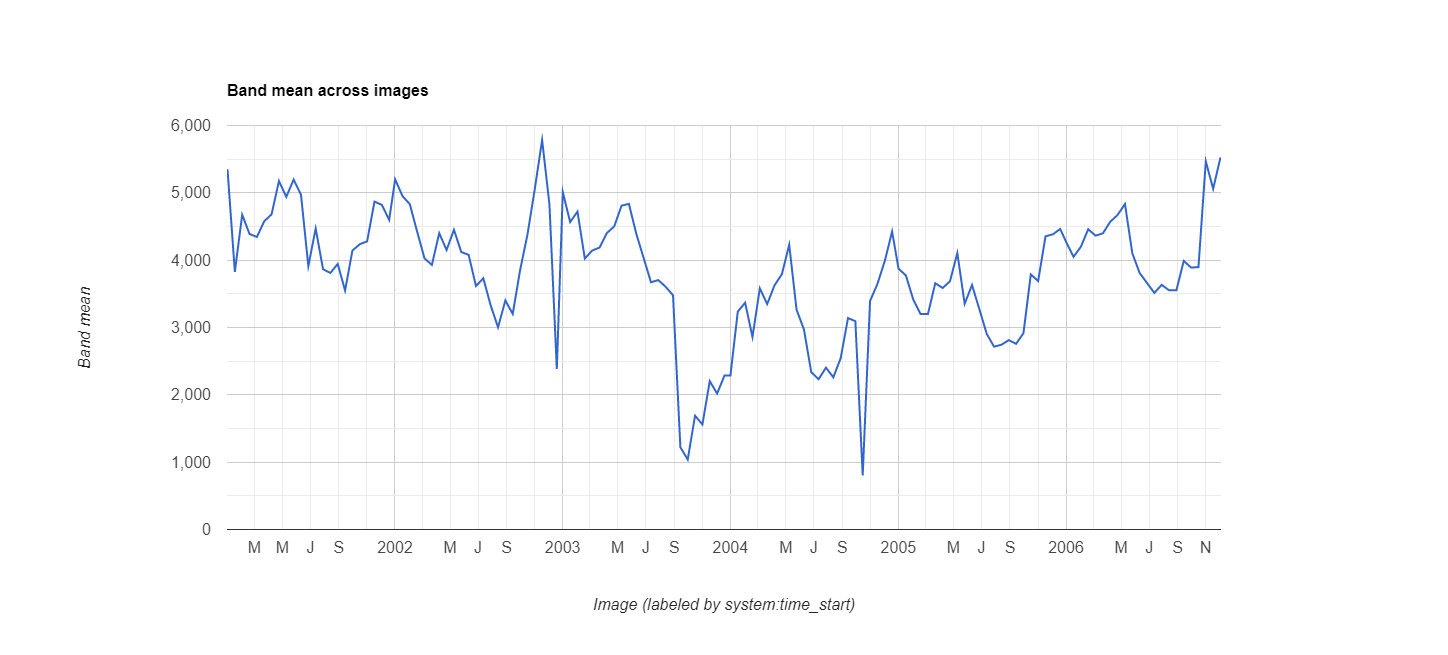

Values plotted in this chart, from the file beside it:
datetime, EVI, label1, label2
2001/1/1, 0.535, 0, 0
2001/1/17, 0.3827, 0, 0
2001/2/2, 0.4674, 0, 0
2001/2/18, 0.4389, 0, 0
2001/3/6, 0.4345, 0, 0
2001/3/22, 0.4578, 0, 0
2001/4/7, 0.4681, 0, 0
2001/4/23, 0.5175, 0, 0
2001/5/9, 0.494, 0, 0
2001/5/25, 0.5197, 0, 0
2001/6/10, 0.4972, 0, 0
2001/6/26, 0.3912, 0, 0
2001/7/12, 0.447, 0, 0
2001/7/28, 0.3866, 0, 0
2001/8/13, 0.381, 0, 0
2001/8/29, 0.3944, 0, 0
2001/9/14, 0.3549, 0, 0
2001/9/30, 0.4143, 0, 0
2001/10/16, 0.4237, 0, 0
2001/11/1, 0.4279, 0, 0
2001/11/17, 0.487, 0, 0
2001/12/3, 0.4821, 0, 0
2001/12/19, 0.4599, 0, 0
2002/1/1, 0.52, 0, 0
2002/1/17, 0.4952, 0, 0
2002/2/2, 0.4831, 0, 0
2002/2/18, 0.4421, 0, 0
2002/3/6, 0.4026, 0, 0
2002/3/22, 0.393, 0, 0
2002/4/7, 0.4401, 0, 0
2002/4/23, 0.4151, 0, 0
2002/5/9, 0.4451, 0, 0
2002/5/25, 0.4121, 0, 0
2002/6/10, 0.4079, 0, 0
2002/6/26, 0.3616, 0, 0
2002/7/12, 0.3731, 0, 0
2002/7/28, 0.3328, 0, 0
2002/8/13, 0.3003, 0, 0
2002/8/29, 0.3402, 0, 0
2002/9/14, 0.3201, 0, 0
2002/9/30, 0.385, 0, 0
2002/10/16, 0.4376, 0, 0
2002/11/1, 0.5055, 0, 0
2002/11/17, 0.5785, 0, 0
2002/12/3, 0.4824, 0, 0
2002/12/19, 0.2383, 0, 0
2003/1/1, 0.5013, 0, 0
2003/1/17, 0.4566, 0, 0
2003/2/2, 0.4721, 0, 0
2003/2/18, 0.4024, 0, 0
2003/3/6, 0.4143, 0, 0
2003/3/22, 0.4187, 0, 0
2003/4/7, 0.4402, 0, 0
2003/4/23, 0.4502, 0, 0
2003/5/9, 0.481, 0, 0
2003/5/25, 0.4836, 0, 0
2003/6/10, 0.4392, 0, 0
2003/6/26, 0.4033, 0, 0
2003/7/12, 0.3672, 0, 0
2003/7/28, 0.3704, 0, 0
... 78 more rows
